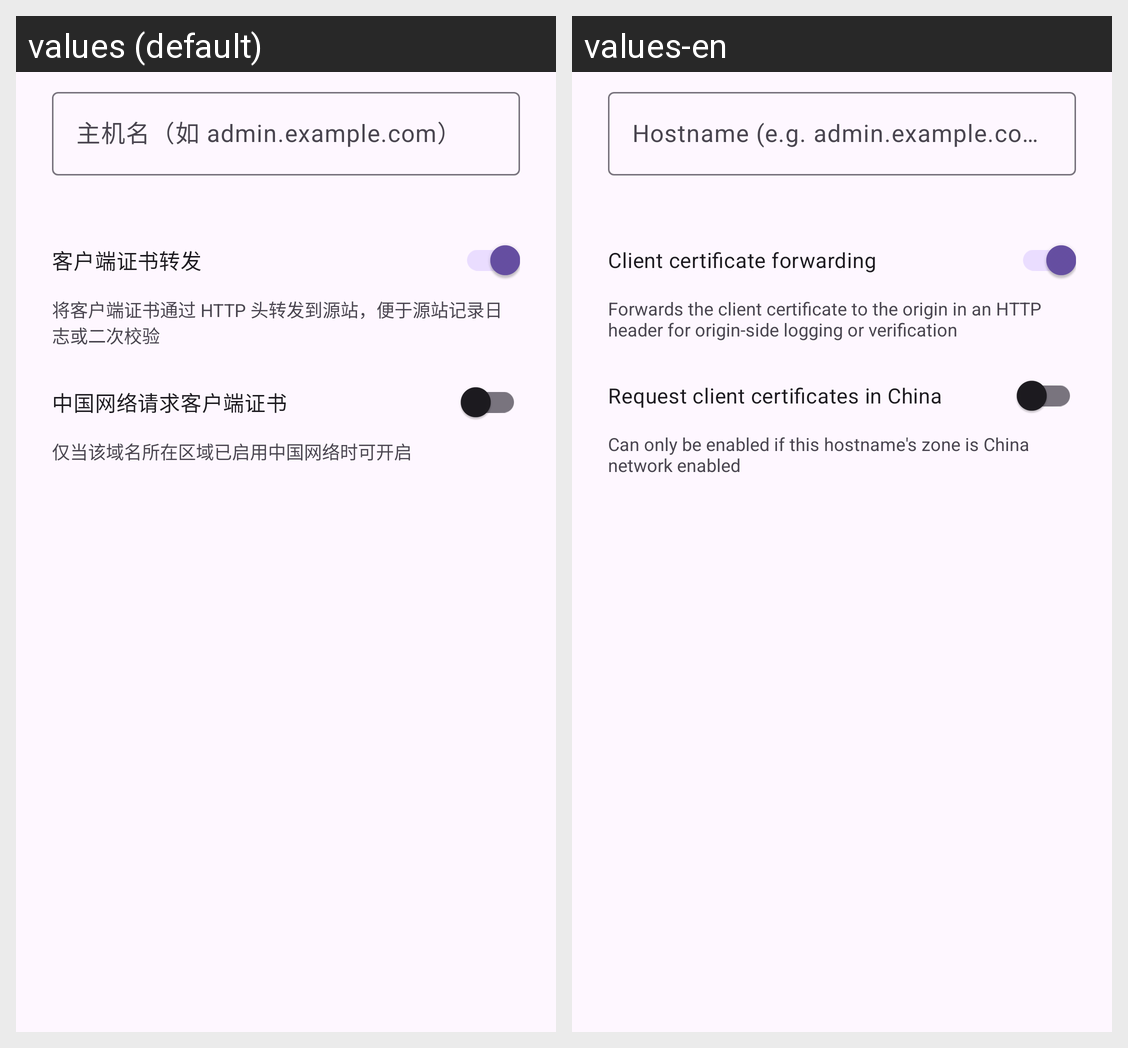

Translations of the strings shown on this Android screen, per locale in the grid:
Android screen res/layout/dialog_mtls_setting_edit.xml rendered under 2 locales, left to right: values (default), values-en. Device: Nexus 5 (rendered at 1080×1920; each locale shown at half size, 540×960, under a caption strip naming it); theme AppTheme.
Strings drawn on this screen, with the default value and each locale's value (text and hints the layout hard-codes, and strings that could not be matched under every locale, appear in the picture but are not listed):

zt_mtls_setting_hostname_hint
  values: 主机名（如 admin.example.com）
  values-en: Hostname (e.g. admin.example.com)

zt_mtls_setting_forwarding
  values: 客户端证书转发
  values-en: Client certificate forwarding

zt_mtls_setting_forwarding_hint
  values: 将客户端证书通过 HTTP 头转发到源站，便于源站记录日志或二次校验
  values-en: Forwards the client certificate to the origin in an HTTP header for origin-side logging or verification

zt_mtls_setting_china_network
  values: 中国网络请求客户端证书
  values-en: Request client certificates in China

zt_mtls_setting_china_hint
  values: 仅当该域名所在区域已启用中国网络时可开启
  values-en: Can only be enabled if this hostname's zone is China network enabled
